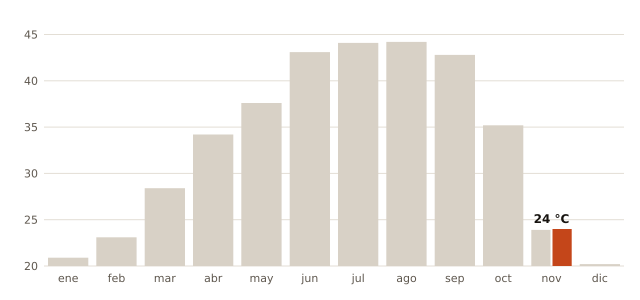

Data behind this chart, as committed beside it:
mes, record_C, fecha_record
enero, 20.9, 2022-01-31
febrero, 23.1, 2020-02-23
marzo, 28.4, 2015-03-31
abril, 34.2, 2023-04-27
mayo, 37.6, 2025-05-31
junio, 43.1, 2025-06-29
julio, 44.1, 2022-07-14
agosto, 44.2, 2018-08-03
septiembre, 42.8, 2016-09-06
octubre, 35.2, 2017-10-03
noviembre, 23.9, 2010-11-04
diciembre, 20.2, 2021-12-11
noviembre (2026, nuevo), 24.0, 2026-11-01
